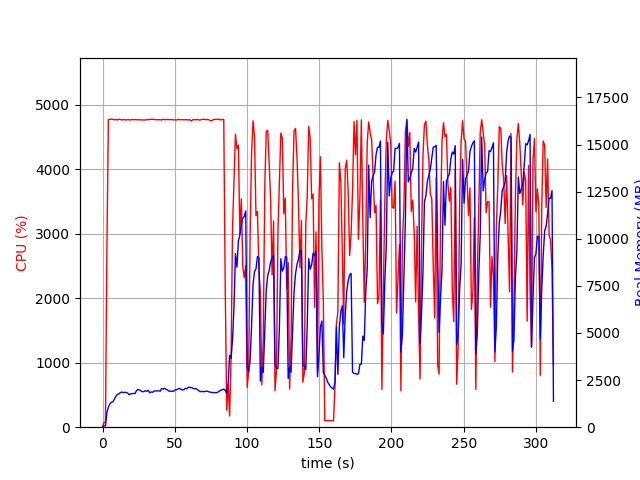

Values plotted in this chart, from the file beside it:
elapsed_time, nproc, cpu, mem_real, mem_virtual
3.552436828613281e-05, 1, 0.0, 6.672, 3186
1.007, 1, 74.5, 85.19, 672.6
2.015, 1, 73.4, 69.52, 160.6
3.023, 1, 2803, 777.5, 4735
4.043, 1, 4766, 1070, 5048
5.062, 1, 4772, 1231, 5224
6.087, 1, 4774, 1325, 5310
7.111, 1, 4774, 1343, 5373
8.135, 1, 4763, 1472, 5531
9.16, 1, 4772, 1634, 5694
10.18, 1, 4760, 1736, 5835
11.21, 1, 4772, 1762, 5882
12.23, 1, 4770, 1828, 5969
13.26, 1, 4762, 1870, 6078
14.28, 1, 4767, 1833, 6096
15.3, 1, 4766, 1854, 6132
16.32, 1, 4761, 1843, 6165
17.34, 1, 4767, 1813, 6191
18.36, 1, 4765, 1725, 6273
19.39, 1, 4760, 1770, 6378
20.41, 1, 4771, 1780, 6407
21.44, 1, 4765, 1791, 6458
22.46, 1, 4769, 1782, 6484
23.49, 1, 4764, 1942, 6647
24.51, 1, 4766, 2008, 6697
25.53, 1, 4763, 1974, 6727
26.56, 1, 4765, 1934, 6727
27.58, 1, 4762, 1884, 6758
28.61, 1, 4760, 1890, 6758
29.63, 1, 4761, 1934, 6811
30.66, 1, 4768, 1903, 6833
31.68, 1, 4765, 1960, 6905
32.71, 1, 4770, 1823, 6913
33.73, 1, 4772, 1875, 6928
34.76, 1, 4770, 1855, 6942
35.78, 1, 4771, 1926, 6942
36.8, 1, 4765, 1921, 6954
37.83, 1, 4766, 1929, 6987
38.85, 1, 4764, 1935, 7009
39.88, 1, 4768, 1910, 7009
40.9, 1, 4760, 2053, 7154
41.93, 1, 4773, 2027, 7168
42.95, 1, 4766, 2069, 7215
43.98, 1, 4767, 2004, 7215
45, 1, 4770, 1979, 7245
46.03, 1, 4766, 1914, 7245
47.05, 1, 4769, 1909, 7245
48.07, 1, 4768, 1911, 7245
49.1, 1, 4763, 1905, 7245
50.12, 1, 4765, 1977, 7311
51.15, 1, 4760, 1983, 7339
52.17, 1, 4770, 2019, 7339
53.19, 1, 4767, 2058, 7368
54.22, 1, 4765, 2021, 7368
55.24, 1, 4768, 1969, 7388
56.27, 1, 4763, 1996, 7400
57.29, 1, 4766, 2065, 7422
58.31, 1, 4766, 2040, 7422
59.34, 1, 4761, 2112, 7526
60.36, 1, 4767, 2121, 7554
... 248 more rows
